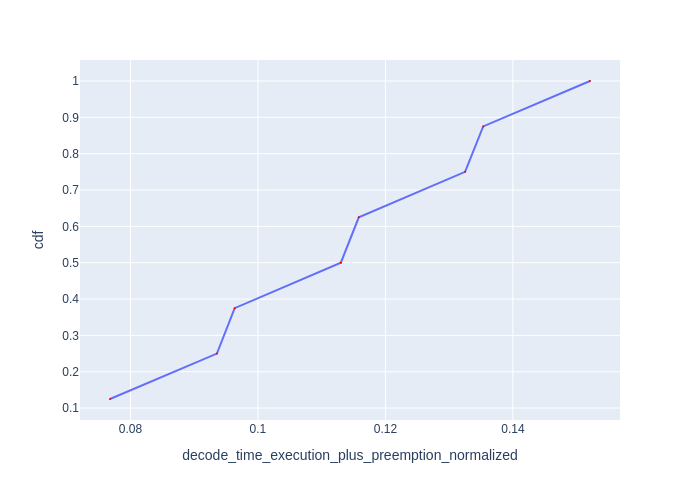

Source data for this figure (header and first rows):
Request Id, decode_time_execution_plus_preemption_no…, cdf
0_7, 0.07679, 0.125
0_3, 0.09356, 0.25
0_6, 0.09635, 0.375
0_2, 0.113, 0.5
0_5, 0.1158, 0.625
0_1, 0.1325, 0.75
0_4, 0.1353, 0.875
0_0, 0.1521, 1.0
